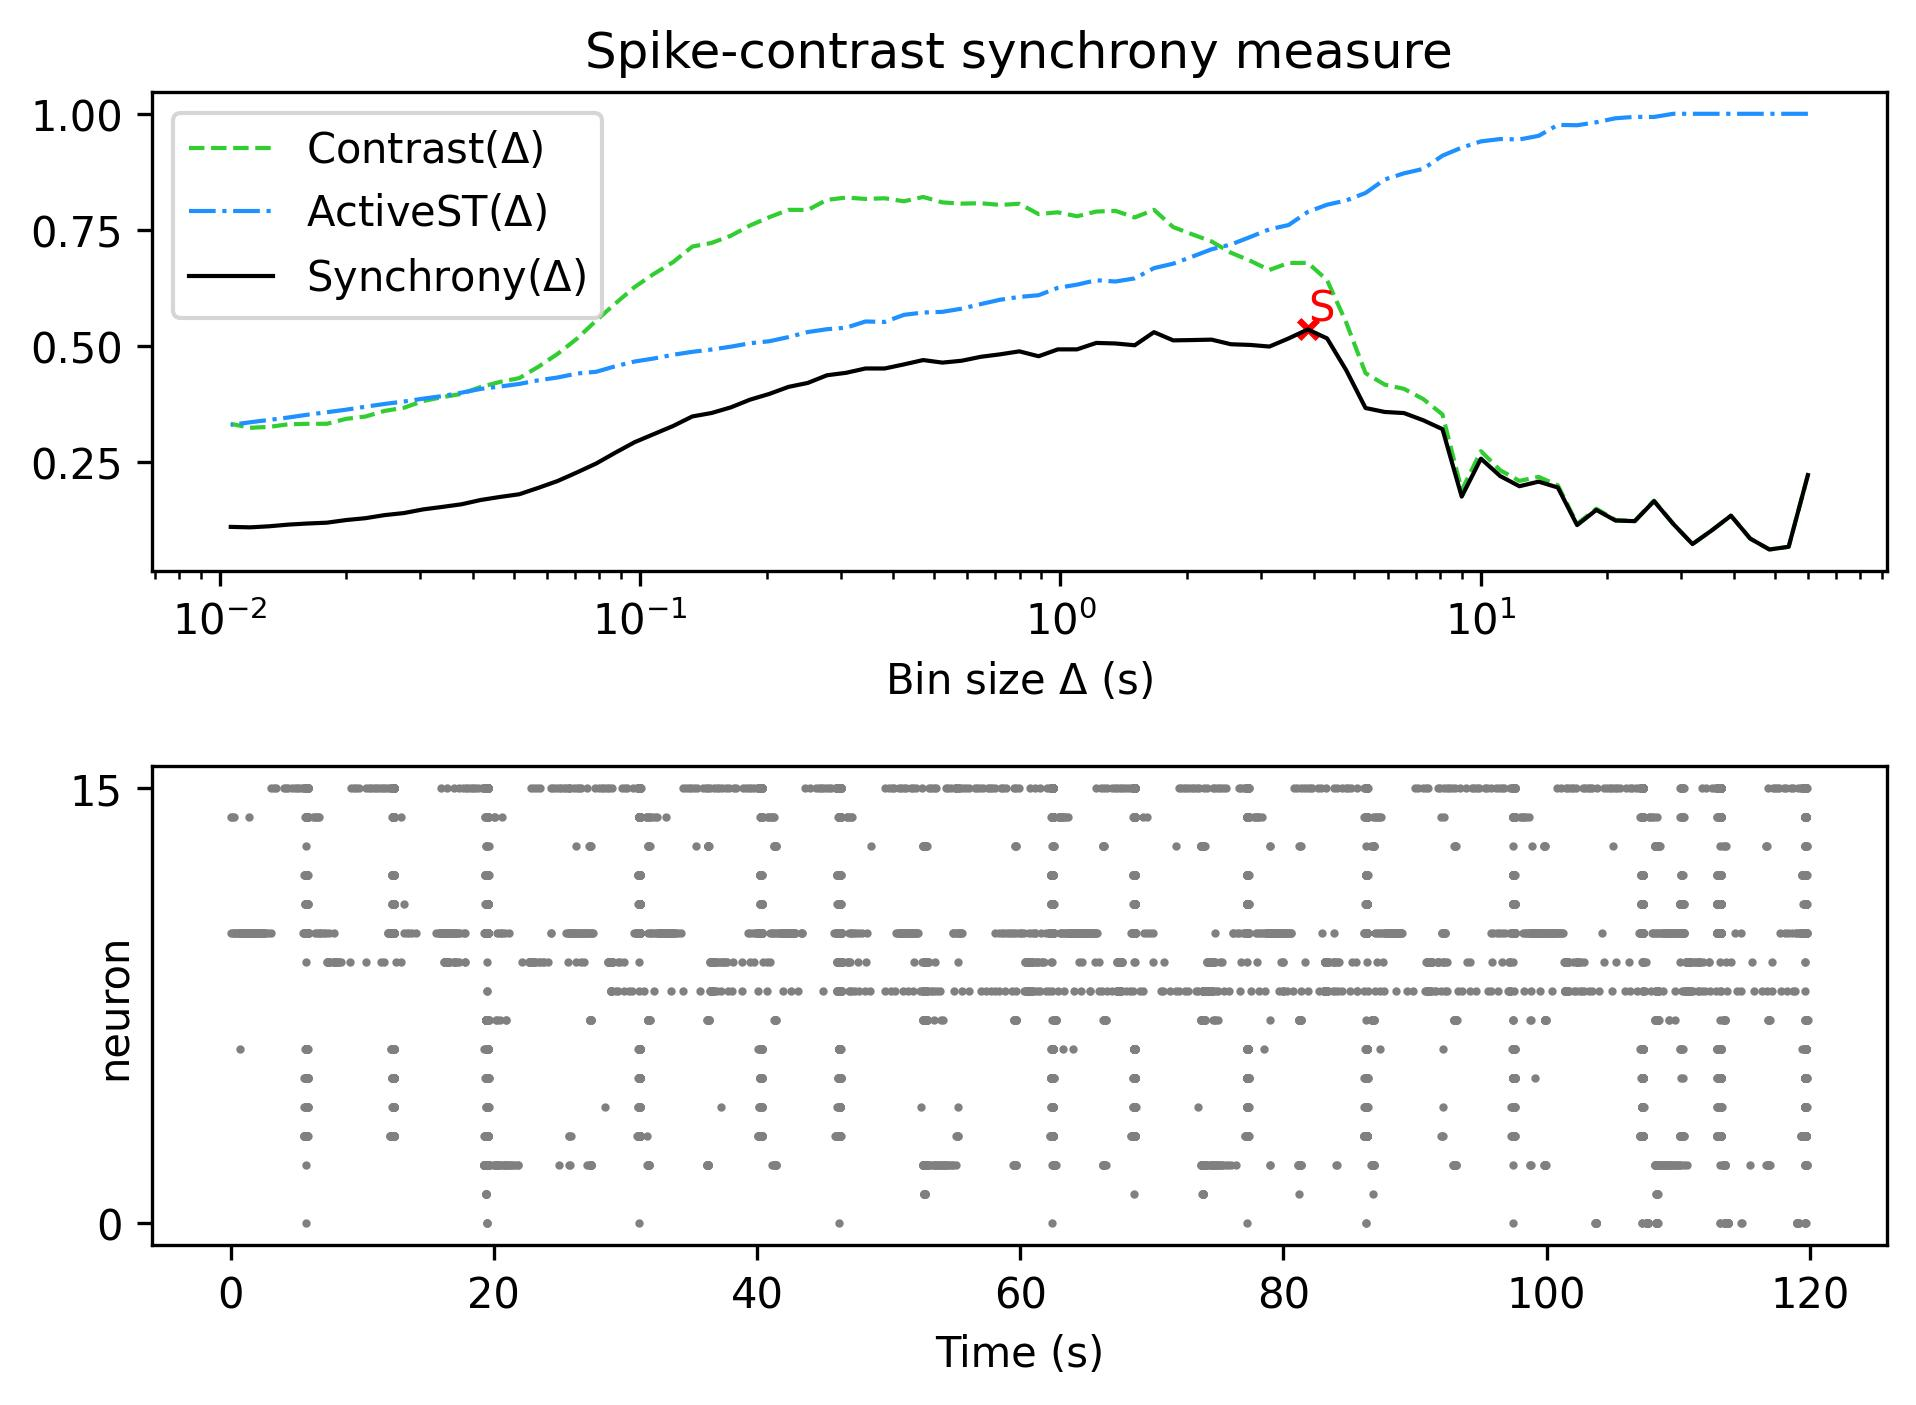

Data behind this chart, as committed beside it:
, Spike-contrast (60.0 s), Spike-contrast (54.0 s), Spike-contrast (48.6 s), Spike-contrast (43.74 s), Spike-contrast (39.366 s), Spike-contrast (35.429 s), Spike-contrast (31.886 s), Spike-contrast (28.698 s), Spike-contrast (25.828 s), Spike-contrast (23.245 s), Spike-contrast (20.921 s), Spike-contrast (18.829 s), Spike-contrast (16.946 s), Spike-contrast (15.251 s), Spike-contrast (13.726 s), Spike-contrast (12.353 s), Spike-contrast (11.118 s), Spike-contrast (10.006 s), Spike-contrast (9.006 s), Spike-contrast (8.105 s), Spike-contrast (7.295 s), Spike-contrast (6.565 s), Spike-contrast (5.909 s)
0, 0.2208, 0.06605, 0.06024, 0.08371, 0.1332, 0.1013, 0.0719, 0.1153, 0.1645, 0.1214, 0.1226, 0.1455, 0.1128, 0.1939, 0.2066, 0.1967, 0.2186, 0.2561, 0.1743, 0.3198, 0.339, 0.3545, 0.3569
